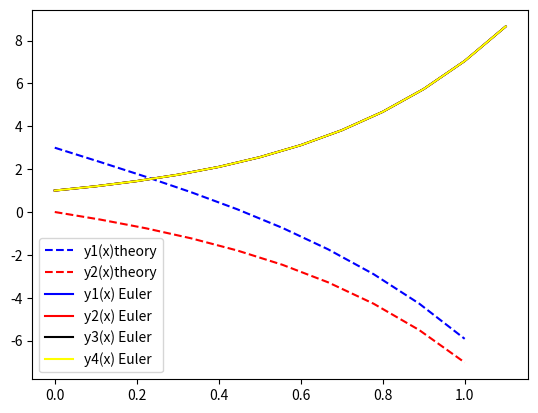

Write the Python code that produced this figure.
import sys
import numpy as np
import matplotlib.pyplot as plt
from matplotlib.patches import Circle


        
        
def func(t, y):
    return 2*(t*t + y)

def theory(x):
    return 1.5*np.exp(2*x)-x*x-x-0.5

'''t_from = 0
t_to = 1

y_start = 1 #y(t_from)

t=t_from
y=y_start
dt=0.1
res_y = [y_start]
res_t = [t_from]
while t<1:
    y = y + dt*func(t, y)
    res_y.append(y)
    t+=dt
    res_t.append(t)

x_theory = np.linspace(t_from, t_to, 10)
y_theory = theory(x_theory)

fig = plt.figure()
subplot = fig.add_subplot(111)
subplot.plot(res_t, res_y)
subplot.plot(x_theory, y_theory)
fig.show()'''





def func1(x, y):
    print("in func1")
    return 2*(x*x + y)

def func2(x, y):
    return 2*(x*x + y)

def func3(x, y):
    return 2*(x*x + y)

def func4(x, y):
    return 2*(x*x + y)


def calc_next(y, t, dt, func_arr):
    len_y = len(y)
    len_f_arr = len(func_arr)
    if len_y == len_f_arr:
        for i in range (0, len_y):
            y[i] = y[i]+dt*func_arr[i](t,y[i])
    
    return y

#vector function
func_arr = [func1, func2, func3, func4]

x_from = 0
x_to = 1
dx = 0.1

y1_start = 1
y2_start = 1
y3_start = 1
y4_start = 1

#Initial precondition for the equations system
y_start = [y1_start, y2_start, y3_start, y4_start]
x = x_from


y = y_start
#res_y = [y1_start, y2_start, y3_start, y4_start]
res_x = [x_from]
res_y = [[y1_start],[y2_start],[y3_start],[y4_start]]


while x<x_to:
    y = calc_next(y, x, dx, func_arr)

    for i in range (0, len(y)):
        res_y[i].append(y[i])
    
    x+=dx
    res_x.append(x)
    



def theory(x):
    return 1.5*np.exp(2*x)-x*x-x-0.5


x_theory = np.linspace(x_from, x_to, 10)
y_theory_1 = 4*np.exp(-x_theory) - np.exp(2*x_theory)
y_theory_2 = np.exp(-x_theory)-np.exp(2*x_theory)

#plotting
fig = plt.figure()
subplot = fig.add_subplot(111)

subplot.plot(x_theory, y_theory_1, 'b--', label='y1(x)theory')
subplot.plot(x_theory, y_theory_2, 'r--', label='y2(x)theory')
subplot.plot(res_x, res_y[0], 'b', label = 'y1(x) Euler')
subplot.plot(res_x, res_y[1], 'r', label = 'y2(x) Euler')
subplot.plot(res_x, res_y[2], 'black', label = 'y3(x) Euler')
subplot.plot(res_x, res_y[3], 'yellow', label = 'y4(x) Euler')
subplot.legend()
fig.show()
    
